Run: headless pygame with SDL's dummy video driver; simulated clock (each Clock.tick advances the game by its frame time, no real sleeping); random seed 0; keys injected as events and as key.get_pressed() state; no mouse input.
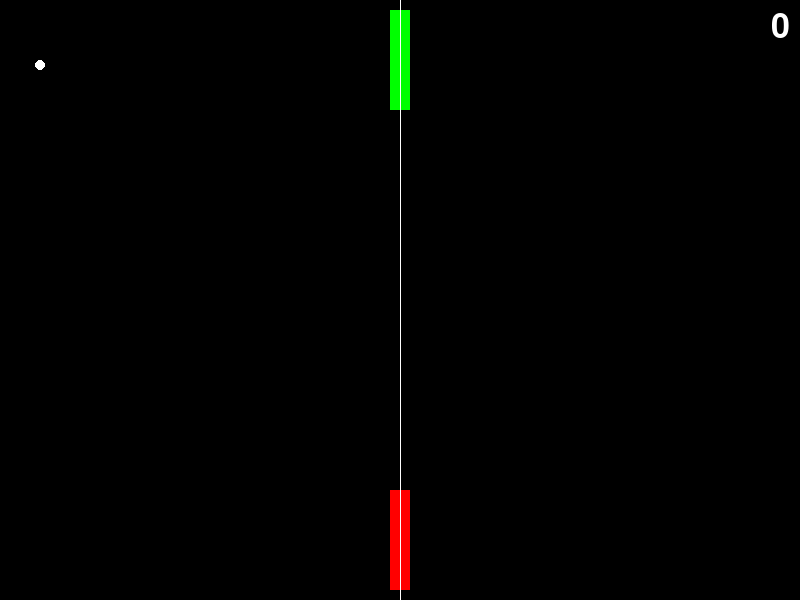
Frame 1 of 4 · flips 1–60 · no input
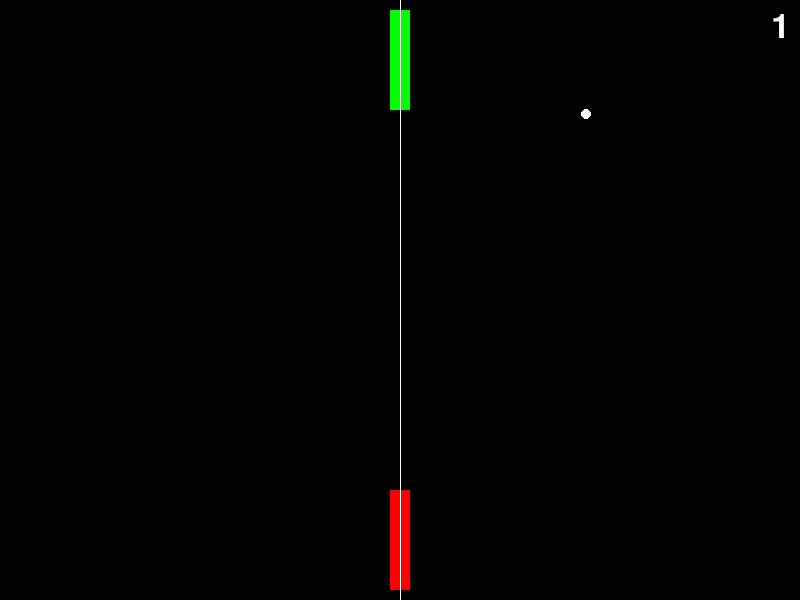
Frame 2 of 4 · flips 61–180 · tapped SPACE, RETURN · held RIGHT (→), D
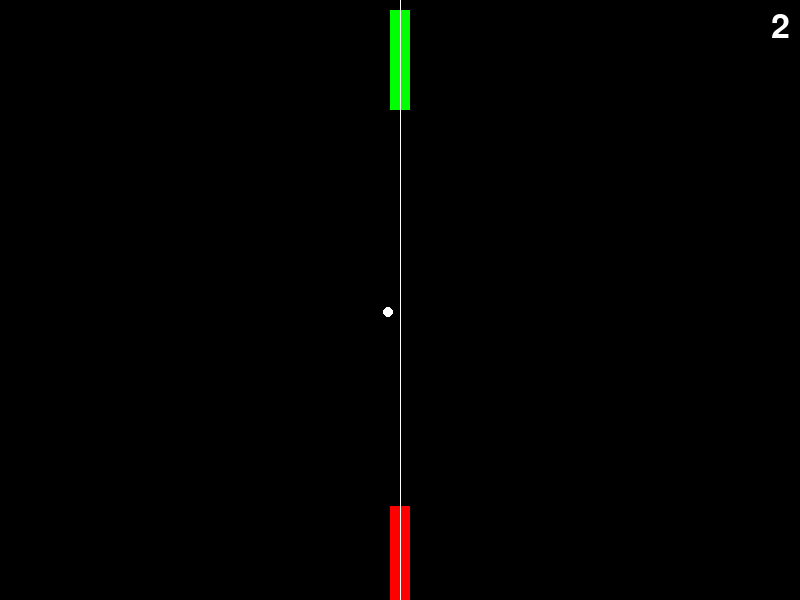
Frame 3 of 4 · flips 181–300 · held DOWN (↓), S
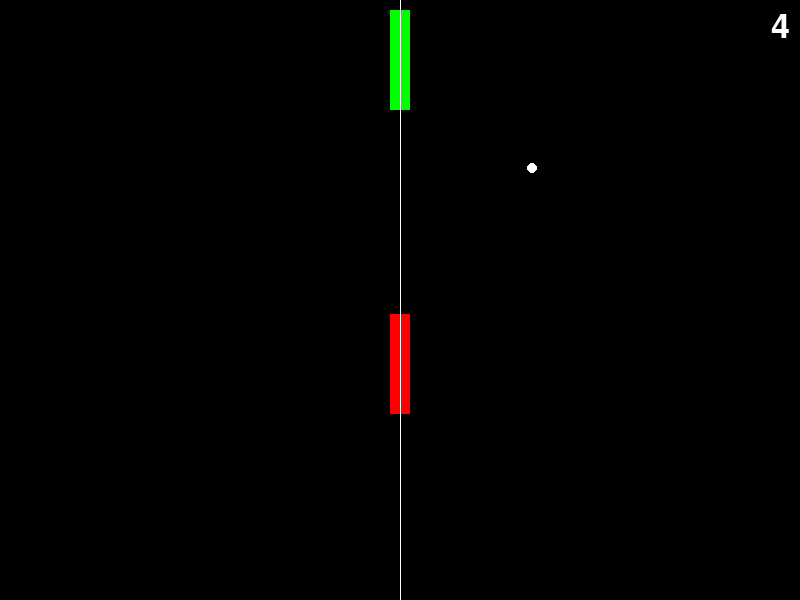
Frame 4 of 4 · flips 301–420 · held LEFT (←), A, UP (↑), W

The pygame program that drew these frames:

#!/usr/bin/python3.8
import pygame
import sys
from pygame.locals import *
import random

# Initialization
pygame.init()

# Window dimensions
WIDTH, HEIGHT = 800, 600
WHITE = (255, 255, 255)
RED = (255, 0, 0)
GREEN = (0, 255, 0)
BLACK = (0, 0, 0)

# Create the window
win = pygame.display.set_mode((WIDTH, HEIGHT))
pygame.display.set_caption("Pong")

# Paddle dimensions
paddle_width, paddle_height = 20, 100

# Ball dimensions
ball_radius = 5

# FPS
FPS = 60

# Clock
cl = pygame.time.Clock()

# Player score
player_score = 0

class Paddle:
    def __init__(self, x, y, color):
        self.x = x
        self.y = y
        self.color = color
        self.speed = 8

    def draw(self, win):
        pygame.draw.rect(win, self.color, (self.x, self.y, paddle_width, paddle_height))

    def move(self, up):
        if up:
            self.y -= self.speed
        else:
            self.y += self.speed

class Ball:
    def __init__(self, x, y, radius, color):
        self.x = x
        self.y = y
        self.radius = radius
        self.color = color
        self.speed_x = 6 * random.choice((1, -1))
        self.speed_y = 6 * random.choice((1, -1))

    def move(self):
        global player_score
        self.x += self.speed_x
        self.y += self.speed_y

        # Left wall
        if self.x <= ball_radius:
            self.speed_x = 6 * random.choice((1, -1))
            self.x = ball_radius

        # Right wall
        elif self.x >= WIDTH - ball_radius:
            self.speed_x = -6 * random.choice((1, -1))
            self.x = WIDTH - ball_radius

        # Top wall
        if self.y <= ball_radius:
            self.speed_y = 6 * random.choice((1, -1))
            self.y = ball_radius

        # Bottom wall
        elif self.y >= HEIGHT - ball_radius:
            player_score += 1
            return True

    def draw(self, win):
        pygame.draw.circle(win, self.color, (self.x, self.y), self.radius)

def main():
    run = True
    paddle1 = Paddle(WIDTH / 2 - paddle_width / 2, HEIGHT - paddle_height - 10, RED)
    paddle2 = Paddle(WIDTH / 2 - paddle_width / 2, 10, GREEN)
    ball = Ball(WIDTH / 2, HEIGHT / 2, ball_radius, WHITE)

    while run:
        cl.tick(FPS)

        for event in pygame.event.get():
            if event.type == pygame.QUIT:
                run = False

        keys = pygame.key.get_pressed()
        if keys[pygame.K_UP]:
            paddle1.move(True)
        elif keys[pygame.K_DOWN]:
            paddle1.move(False)

        win.fill(BLACK)

        if ball.move():
            ball = Ball(WIDTH / 2, HEIGHT / 2, ball_radius, WHITE)
            paddle1 = Paddle(WIDTH / 2 - paddle_width / 2, HEIGHT - paddle_height - 10, RED)
            paddle2 = Paddle(WIDTH / 2 - paddle_width / 2, 10, GREEN)

        paddle1.draw(win)
        paddle2.draw(win)
        ball.draw(win)

        pygame.draw.line(win, WHITE, (WIDTH / 2, 0), (WIDTH / 2, HEIGHT))

        font = pygame.font.Font(None, 50)
        text = font.render(str(player_score), True, WHITE)
        win.blit(text, (WIDTH - text.get_width() - 10, 10))

        pygame.display.update()

    pygame.quit()

if __name__ == "__main__":
    main()
